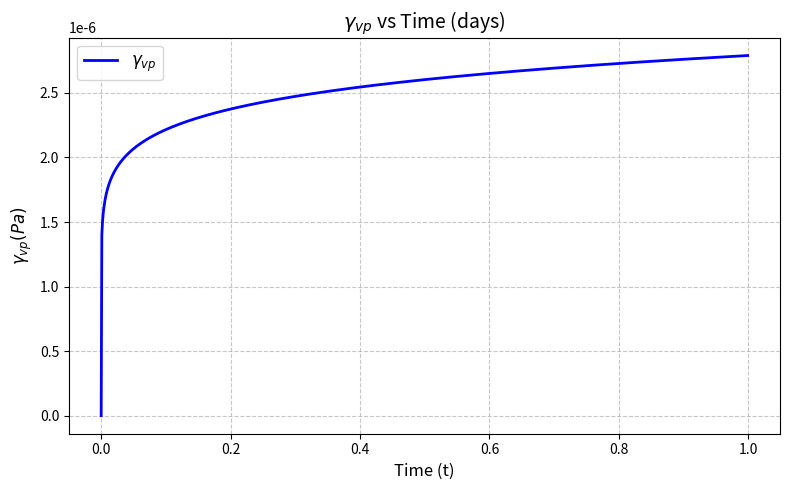

Source code (Python):
import numpy as np
import matplotlib.pyplot as plt
import csv

def calculate_gamma_vp(t, A_r=1, T_r=289, T=289, q=2, A_2=1, alpha=0.1, beta=1.48):
    """Calculate the analytical solution for gamma_vp"""
    exponent = A_r * ((1 / T_r) - (1 / T))
    numerator = alpha * np.exp(exponent)
    denominator = alpha
    first_term = (numerator / denominator) ** alpha
    second_term = (q / A_2) ** beta
    return (first_term * second_term * (t ** alpha)) * 1e-6 # 1e-6 factor added due to the numerical code's scaling

# Time range from 0 to 1 with step 0.1
t_values = np.arange(0, 1.0, 0.001)

# Calculate gamma_vp for each time point
gamma_vp_values = [calculate_gamma_vp(t) for t in t_values]

# --- Save to CSV ---
with open('Lemaitre_analytical.csv', 'w', newline='') as csvfile:
    writer = csv.writer(csvfile)
    writer.writerow(['Time (t)', 'Gamma_vp'])
    for t, gamma in zip(t_values, gamma_vp_values):
        writer.writerow([t, gamma])

# --- Create Plot ---
plt.figure(figsize=(8, 5))
plt.plot(t_values, gamma_vp_values, 'b-', linewidth=2)
plt.legend([r'$\gamma_{vp}$'], loc='upper left', fontsize=12)
plt.title(r'$\gamma_{vp}$ vs Time (days)', fontsize=14)
plt.xlabel('Time (t)', fontsize=12)
plt.ylabel(r'$\gamma_{vp} (Pa)$', fontsize=12)
plt.grid(True, linestyle='--', alpha=0.7)
plt.tight_layout()

# Save and show plot
plt.savefig('Lemaitre_analytical.png', dpi=300)
plt.show()

print("Results saved to:")
print("- CSV file: 'Lemaitre_analytical.csv'")
print("- Plot: 'Lemaitre_analytical.png'")
